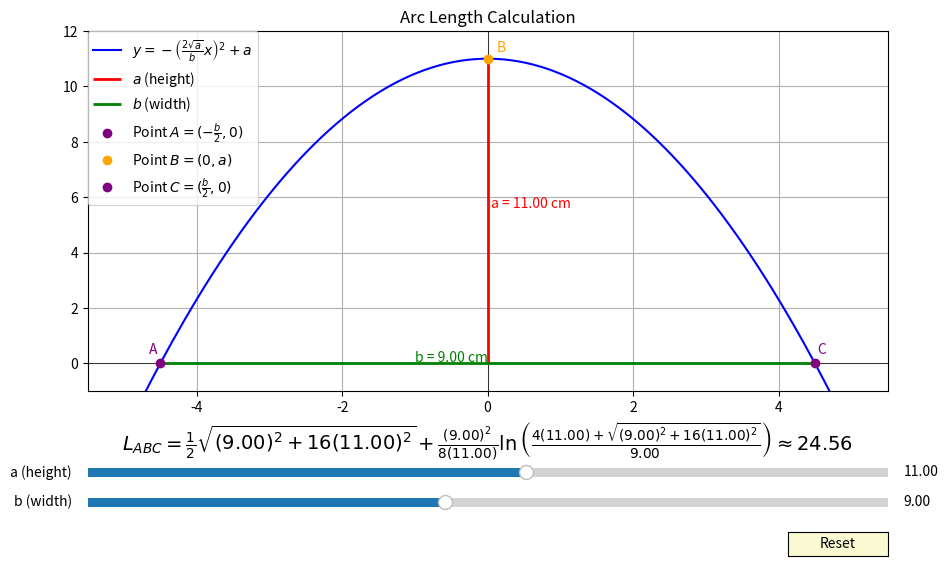

Python code for this plot: (Note: this script raises an exception after producing the figure.)
"""
Requirements to run:
    - Python 3.x (https://www.python.org/)
    - NumPy and Matplotlib (install with cmd prmp: pip install numpy matplotlib)
"""

import numpy as np
import matplotlib.pyplot as plt
from matplotlib.widgets import Slider, Button

def arc_length_parabola(a, b):
    L_ABC=(1/2)*np.sqrt(b**2+16*a**2)+(b**2/(8*a))*np.log((4*a+np.sqrt(b**2+16*a**2))/b)
    return L_ABC

fig, ax = plt.subplots(figsize=(10, 6))
plt.subplots_adjust(left=0.1, bottom=0.3, right=0.9, top=0.9)
initial_a = 11.0
initial_b = 9.0

ax_slider_a = plt.axes([0.1, 0.15, 0.8, 0.03])
ax_slider_b = plt.axes([0.1, 0.1, 0.8, 0.03])

slider_a = Slider(ax_slider_a, 'a (height)', 0.1, 20, valinit=initial_a, valfmt='%0.2f')
slider_b = Slider(ax_slider_b, 'b (width)', 0.1, 20, valinit=initial_b, valfmt='%0.2f')

x = np.linspace(-10, 10, 400)
1000
def update(val):
    a = slider_a.val
    b = slider_b.val
    L_ABC = arc_length_parabola(a, b)

    ax.clear()
    # should add if a > 0 and b != 0: but im not going to since i set the slider limits accordingly
    y = -((2*np.sqrt(a))*x/b)**2 + a
    ax.plot(x, y, label=r'$y = -\left(\frac{2\sqrt{a}}{b}x\right)^2 + a$', color='blue')

    ax.vlines(0, 0, a, color='red',linewidth=2 , zorder=10, label=r'$a$ (height)')
    ax.hlines(0, -b/2, b/2, color='green',linewidth=2, zorder=10, label=r'$b$ (width)')
    
    ax.text(0.05, a/2, f'a = {a:.2f} cm', color='red', fontsize=10, verticalalignment='bottom')
    ax.text(0, 0.05, f'b = {b:.2f} cm', color='green', fontsize=10, horizontalalignment='right')

    A_x = -b/2
    C_x = b/2
    
    ax.plot(A_x, 0, 'o', zorder=10, color='purple', label=r'Point $A = (-\frac{b}{2}, 0)$')
    ax.plot(0, a, 'o',zorder=10,  color='orange', label=r'Point $B = (0, a)$')
    ax.plot(C_x, 0, 'o',zorder=10, color='purple', label=r'Point $C = (\frac{b}{2}, 0)$')
    
    ax.annotate('A', (A_x, 0), textcoords="offset points", xytext=(-5,7), ha='center', color='purple')
    ax.annotate('B', (0, a), textcoords="offset points", xytext=(10,5), ha='center', color='orange')
    ax.annotate('C', (C_x, 0), textcoords="offset points", xytext=(5,7), ha='center', color='purple')

    ax.set_title(f'Arc Length Calculation')
    ax.set_xlabel(r'$L_{ABC} = \frac{1}{2}\sqrt{' + f'({b:.2f})^2 + 16({a:.2f})^2' + r'} + \frac{' + f'({b:.2f})^2' + r'}{8(' + f'{a:.2f}' + r')}\ln\left(\frac{4(' + f'{a:.2f}' + r') + \sqrt{' + f'({b:.2f})^2 + 16({a:.2f})^2' + r'}}{' + f'{b:.2f}' + r'}\right) \approx ' + f'{L_ABC:.2f}$', size=14)

    ax.set_ylim(-1, a + 1)
    ax.set_xlim(-b/2 - 1, b/2 + 1)

    ax.legend(bbox_to_anchor=(0, 1), loc='upper left', borderaxespad=0.)
    
    ax.grid(True)
    ax.axhline(y=0, color='k', linestyle='-', linewidth=0.5)
    ax.axvline(x=0, color='k', linestyle='-', linewidth=0.5)
    plt.draw()

slider_a.on_changed(update)
slider_b.on_changed(update)

resetax = plt.axes([0.8, 0.025, 0.1, 0.04])
button = Button(resetax, 'Reset', color='lightgoldenrodyellow', hovercolor='0.975')

def reset(event):
    slider_a.reset()
    slider_b.reset()
    update(None)

button.on_clicked(reset)

update(None)

plt.savefig('images/Figure_1.png',dpi=400)
plt.show()
